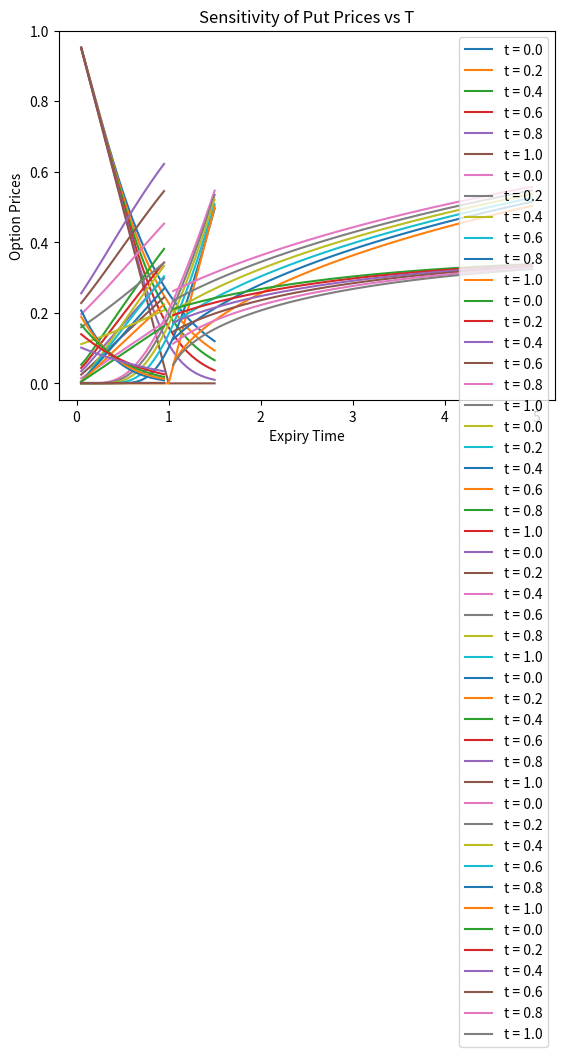
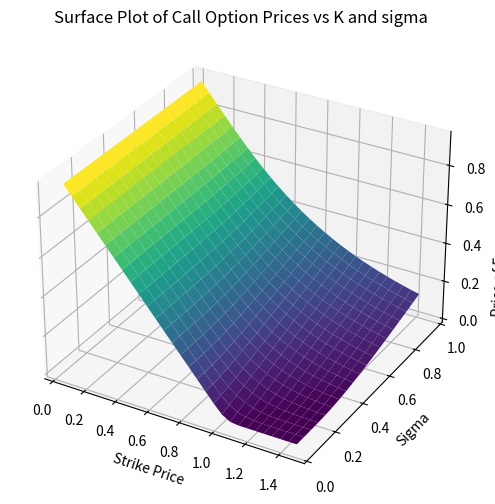
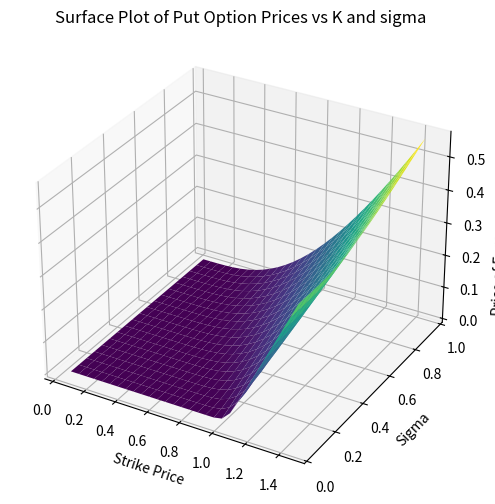
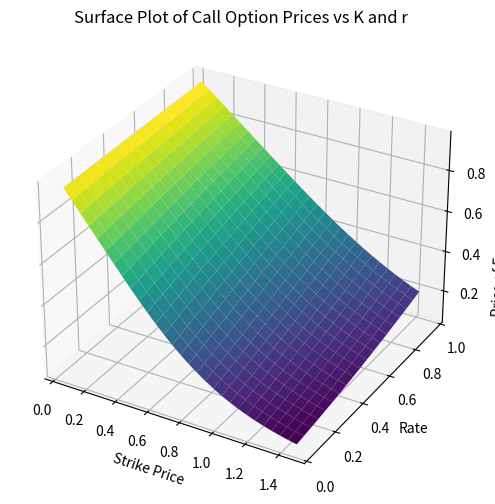
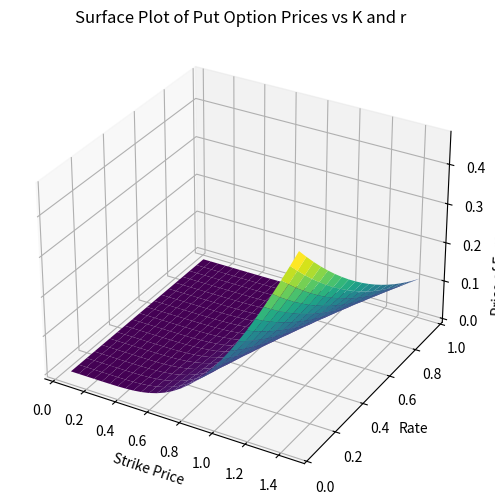
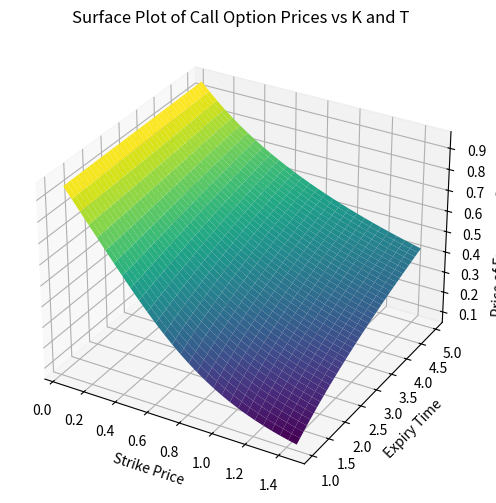
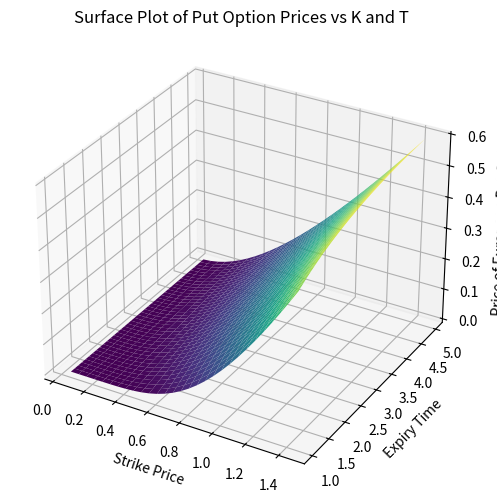
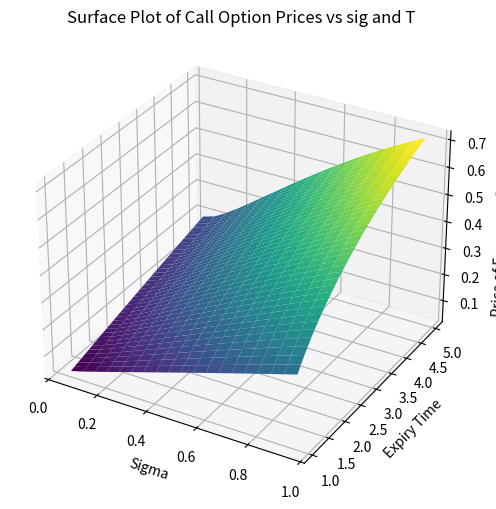
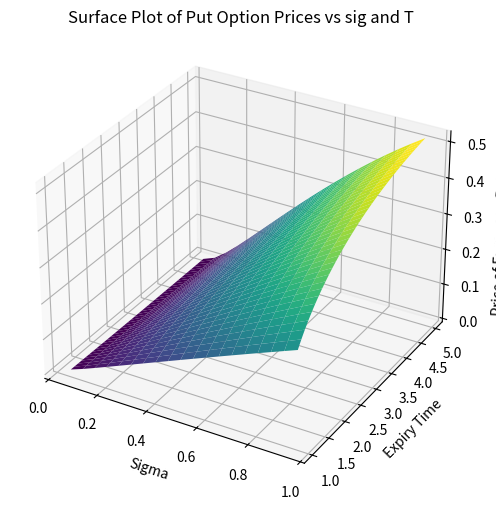
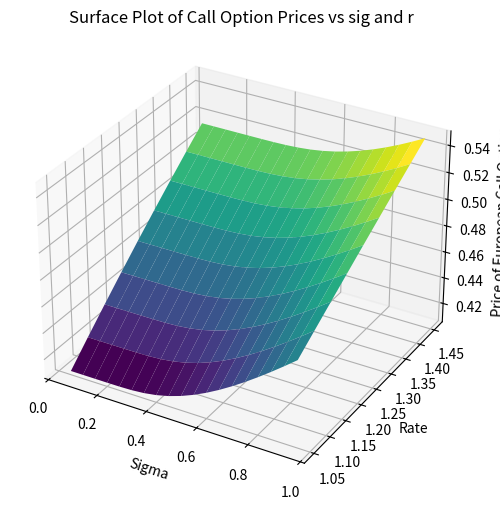
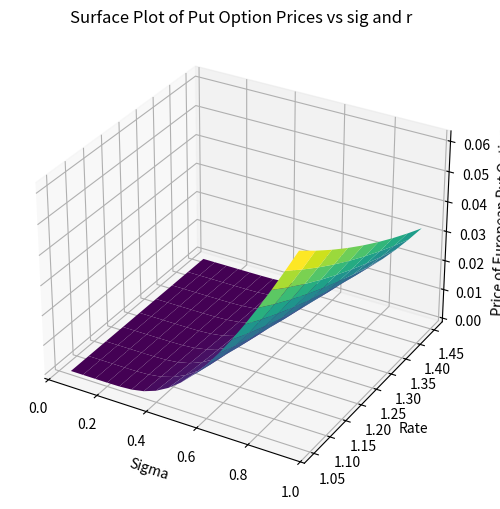
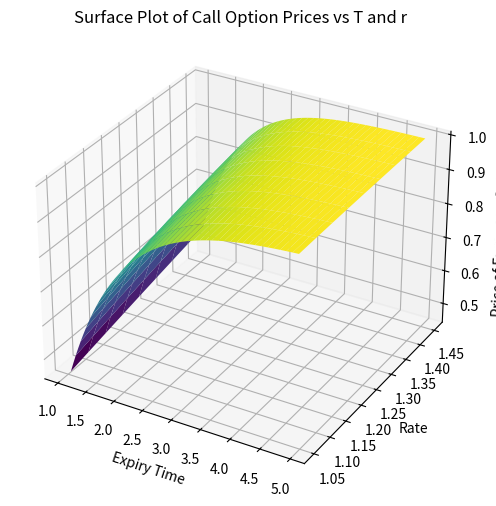
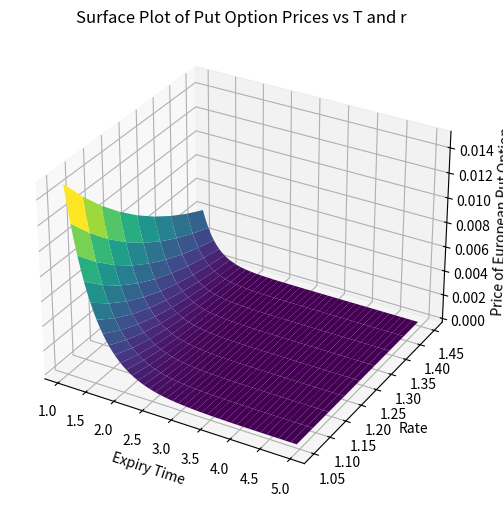

Here is the Python script that generated these plots, in order:
from math import sqrt, log, exp
from scipy.stats import norm
from mpl_toolkits.mplot3d import Axes3D
import numpy as np
import matplotlib.pyplot as plt

def calEurCallPutPrices(T, K, S, r, sigma, t):
    if(T == t):
        putp = max(K-S, 0)
        callp = max(S-K, 0)
        return [callp, putp]

    d1 = (log(S/K)+(r+(sigma**2/2))*(T-t))/(sigma*sqrt(T-t))
    d2 = d1-sigma*sqrt(T-t)

    putp = K*exp(-r*(T-t))*norm.cdf(-d2) - S*norm.cdf(-d1)
    callp = S*norm.cdf(d1)-K*norm.cdf(d2)*exp(-r*(T-t))
    return [callp, putp]


def main():
    # We will consider Strike Price (K), sigma(sigma), rate (r) and Final Time (T)
    # 2D Plots
    # Varying with Strike Price:

    T, S, r, sig = 1, 1, 0.05, 0.6
    t = np.array([0, 0.2, 0.4, 0.6, 0.8, 1])
    K = np.arange(0.05, 1.55, 0.05)

    callPrices = np.zeros(shape=(t.shape[0], K.shape[0]))
    putPrices = np.zeros(shape=(t.shape[0], K.shape[0]))

    for i in range(t.shape[0]):
        for j in range(K.shape[0]):
            [callPrices[i][j], putPrices[i][j]] = calEurCallPutPrices(T, K[j], S, r, sig, t[i])

    for i in range(t.shape[0]):
        plt.plot(K, callPrices[i], label='t = {}'.format(t[i]))
    plt.xlabel('Strike Price')
    plt.ylabel('Option Prices')
    plt.title('Sensitivity of Call Prices vs K')
    plt.legend()
    plt.show()

    for i in range(t.shape[0]):
        plt.plot(K, putPrices[i], label='t = {}'.format(t[i]))
    plt.xlabel('Strike Price')
    plt.ylabel('Option Prices')
    plt.title('Sensitivity of Put Prices vs K')
    plt.legend()
    plt.show()


    # Varying with Volatility (sigma):

    T, S, r, K = 1, 1, 0.05, 1
    t = np.array([0, 0.2, 0.4, 0.6, 0.8, 1])
    sig = np.arange(0.05, 1.0, 0.05)

    callPrices = np.zeros(shape=(t.shape[0], sig.shape[0]))
    putPrices = np.zeros(shape=(t.shape[0], sig.shape[0]))

    for i in range(t.shape[0]):
        for j in range(sig.shape[0]):
            [callPrices[i][j], putPrices[i][j]] = calEurCallPutPrices(T, K, S, r, sig[j], t[i])

    for i in range(t.shape[0]):
        plt.plot(sig, callPrices[i], label='t = {}'.format(t[i]))
    plt.xlabel('Volatility')
    plt.ylabel('Option Prices')
    plt.title('Sensitivity of Call Prices vs Sigma')
    plt.legend()
    plt.show()

    for i in range(t.shape[0]):
        plt.plot(sig, putPrices[i], label='t = {}'.format(t[i]))
    plt.xlabel('Volatility')
    plt.ylabel('Option Prices')
    plt.title('Sensitivity of Put Prices vs Sigma')
    plt.legend()
    plt.show()


    # Varying with Rate (r):

    T, S, sig, K = 1, 1, 0.6, 1
    t = np.array([0, 0.2, 0.4, 0.6, 0.8, 1])
    r = np.arange(0.05, 1.0, 0.05)

    callPrices = np.zeros(shape=(t.shape[0], r.shape[0]))
    putPrices = np.zeros(shape=(t.shape[0], r.shape[0]))

    for i in range(t.shape[0]):
        for j in range(r.shape[0]):
            [callPrices[i][j], putPrices[i][j]] = calEurCallPutPrices(T, K, S, r[j], sig, t[i])

    for i in range(t.shape[0]):
        plt.plot(r, callPrices[i], label='t = {}'.format(t[i]))
    plt.xlabel('Rate')
    plt.ylabel('Option Prices')
    plt.title('Sensitivity of Call Prices vs r')
    plt.legend()
    plt.show()

    for i in range(t.shape[0]):
        plt.plot(r, putPrices[i], label='t = {}'.format(t[i]))
    plt.xlabel('Rate')
    plt.ylabel('Option Prices')
    plt.title('Sensitivity of Put Prices vs r')
    plt.legend()
    plt.show()


    # Varying with Final Time (T):

    r, S, sig, K = 0.05, 1, 0.6, 1
    t = np.array([0, 0.2, 0.4, 0.6, 0.8, 1])
    T = np.arange(1.05, 5, 0.05)

    callPrices = np.zeros(shape=(t.shape[0], T.shape[0]))
    putPrices = np.zeros(shape=(t.shape[0], T.shape[0]))

    for i in range(t.shape[0]):
        for j in range(T.shape[0]):
            [callPrices[i][j], putPrices[i][j]] = calEurCallPutPrices(T[j], K, S, r, sig, t[i])

    for i in range(t.shape[0]):
        plt.plot(T, callPrices[i], label='t = {}'.format(t[i]))
    plt.xlabel('Expiry Time')
    plt.ylabel('Option Prices')
    plt.title('Sensitivity of Call Prices vs T')
    plt.legend()
    plt.show()

    for i in range(t.shape[0]):
        plt.plot(T, putPrices[i], label='t = {}'.format(t[i]))
    plt.xlabel('Expiry Time')
    plt.ylabel('Option Prices')
    plt.title('Sensitivity of Put Prices vs T')
    plt.legend()
    plt.show()


    # 3D Plots -
    # We will consider Strike Price (K), sigma(sigma), rate (r) and Final Time (T) 2 at a time!
    # Fix t =0.5

    # K and sigma
    T, S, r, t = 1, 1, 0.05, 0.5
    K = np.arange(0.05, 1.5, 0.05)
    sig = np.arange(0.05, 1.0, 0.05)

    callPrices = np.zeros(shape=(K.shape[0], sig.shape[0]))
    putPrices = np.zeros(shape=(K.shape[0], sig.shape[0]))

    for i in range(K.shape[0]):
        for j in range(sig.shape[0]):
            [callPrices[i][j], putPrices[i][j]] = calEurCallPutPrices(T, K[i], S, r, sig[j], t)

    callPricesT = np.matrix.transpose(callPrices)
    putPricesT = np.matrix.transpose(putPrices)

    x, y = np.meshgrid(K, sig)

    fig = plt.figure(figsize=(8, 6))
    ax = fig.add_subplot(111, projection="3d")
    ax.plot_surface(x, y, callPricesT, cmap='viridis')
    ax.set_title('Surface Plot of Call Option Prices vs K and sigma')
    ax.set_xlabel('Strike Price')
    ax.set_ylabel('Sigma')
    ax.set_zlabel('Price of European Call Option')
    plt.show()


    fig = plt.figure(figsize=(8, 6))
    ax = fig.add_subplot(111, projection="3d")
    ax.plot_surface(x, y, putPricesT, cmap='viridis')
    ax.set_title('Surface Plot of Put Option Prices vs K and sigma')
    ax.set_xlabel('Strike Price')
    ax.set_ylabel('Sigma')
    ax.set_zlabel('Price of European Put Option')
    plt.show()


    # K and rate
    T, S, sig, t = 1, 1, 0.6, 0.5
    K = np.arange(0.05, 1.5, 0.05)
    r = np.arange(0.05, 1.0, 0.05)

    callPrices = np.zeros(shape=(K.shape[0], r.shape[0]))
    putPrices = np.zeros(shape=(K.shape[0], r.shape[0]))

    for i in range(K.shape[0]):
        for j in range(r.shape[0]):
            [callPrices[i][j], putPrices[i][j]] = calEurCallPutPrices(T, K[i], S, r[j], sig, t)

    callPricesT = np.matrix.transpose(callPrices)
    putPricesT = np.matrix.transpose(putPrices)


    x, y = np.meshgrid(K, r)

    fig = plt.figure(figsize=(8, 6))
    ax = fig.add_subplot(111, projection="3d")
    ax.plot_surface(x, y, callPricesT, cmap='viridis')
    ax.set_title('Surface Plot of Call Option Prices vs K and r')
    ax.set_xlabel('Strike Price')
    ax.set_ylabel('Rate')
    ax.set_zlabel('Price of European Call Option')
    plt.show()


    fig = plt.figure(figsize=(8, 6))
    ax = fig.add_subplot(111, projection="3d")
    ax.plot_surface(x, y, putPricesT, cmap='viridis')
    ax.set_title('Surface Plot of Put Option Prices vs K and r')
    ax.set_xlabel('Strike Price')
    ax.set_ylabel('Rate')
    ax.set_zlabel('Price of European Put Option')
    plt.show()


    # K and Expiry Time (T)
    r, S, sig, t = 0.05, 1, 0.6, 0.5
    K = np.arange(0.05, 1.5, 0.05)
    T = np.arange(1.05, 5.0, 0.05)

    callPrices = np.zeros(shape=(K.shape[0], T.shape[0]))
    putPrices = np.zeros(shape=(K.shape[0], T.shape[0]))

    for i in range(K.shape[0]):
        for j in range(T.shape[0]):
            [callPrices[i][j], putPrices[i][j]] = calEurCallPutPrices(T[j], K[i], S, r, sig, t)

    callPricesT = np.matrix.transpose(callPrices)
    putPricesT = np.matrix.transpose(putPrices)


    x, y = np.meshgrid(K, T)

    fig = plt.figure(figsize=(8, 6))
    ax = fig.add_subplot(111, projection="3d")
    ax.plot_surface(x, y, callPricesT, cmap='viridis')
    ax.set_title('Surface Plot of Call Option Prices vs K and T')
    ax.set_xlabel('Strike Price')
    ax.set_ylabel('Expiry Time')
    ax.set_zlabel('Price of European Call Option')
    plt.show()


    fig = plt.figure(figsize=(8, 6))
    ax = fig.add_subplot(111, projection="3d")
    ax.plot_surface(x, y, putPricesT, cmap='viridis')
    ax.set_title('Surface Plot of Put Option Prices vs K and T')
    ax.set_xlabel('Strike Price')
    ax.set_ylabel('Expiry Time')
    ax.set_zlabel('Price of European Put Option')
    plt.show()

    # Sigma and T
    r, S, K, t = 0.05, 1, 1, 0.5
    sig = np.arange(0.05, 1, 0.05)
    T = np.arange(1.05, 5.0, 0.05)

    callPrices = np.zeros(shape=(sig.shape[0], T.shape[0]))
    putPrices = np.zeros(shape=(sig.shape[0], T.shape[0]))

    for i in range(sig.shape[0]):
        for j in range(T.shape[0]):
            [callPrices[i][j], putPrices[i][j]] = calEurCallPutPrices(T[j], K, S, r, sig[i], t)

    callPricesT = np.matrix.transpose(callPrices)
    putPricesT = np.matrix.transpose(putPrices)


    x, y = np.meshgrid(sig, T)

    fig = plt.figure(figsize=(8, 6))
    ax = fig.add_subplot(111, projection="3d")
    ax.plot_surface(x, y, callPricesT, cmap='viridis')
    ax.set_title('Surface Plot of Call Option Prices vs sig and T')
    ax.set_xlabel('Sigma')
    ax.set_ylabel('Expiry Time')
    ax.set_zlabel('Price of European Call Option')
    plt.show()


    fig = plt.figure(figsize=(8, 6))
    ax = fig.add_subplot(111, projection="3d")
    ax.plot_surface(x, y, putPricesT, cmap='viridis')
    ax.set_title('Surface Plot of Put Option Prices vs sig and T')
    ax.set_xlabel('Sigma')
    ax.set_ylabel('Expiry Time')
    ax.set_zlabel('Price of European Put Option')
    plt.show()

    # Sigma and Rate
    T, S, K, t = 1, 1, 1, 0.5
    sig = np.arange(0.05, 1, 0.05)
    r = np.arange(1.05, 1.5, 0.05)

    callPrices = np.zeros(shape=(sig.shape[0], r.shape[0]))
    putPrices = np.zeros(shape=(sig.shape[0], r.shape[0]))

    for i in range(sig.shape[0]):
        for j in range(r.shape[0]):
            [callPrices[i][j], putPrices[i][j]] = calEurCallPutPrices(T, K, S, r[j], sig[i], t)

    callPricesT = np.matrix.transpose(callPrices)
    putPricesT = np.matrix.transpose(putPrices)


    x, y = np.meshgrid(sig, r)

    fig = plt.figure(figsize=(8, 6))
    ax = fig.add_subplot(111, projection="3d")
    ax.plot_surface(x, y, callPricesT, cmap='viridis')
    ax.set_title('Surface Plot of Call Option Prices vs sig and r')
    ax.set_xlabel('Sigma')
    ax.set_ylabel('Rate')
    ax.set_zlabel('Price of European Call Option')
    plt.show()

    fig = plt.figure(figsize=(8, 6))
    ax = fig.add_subplot(111, projection="3d")
    ax.plot_surface(x, y, putPricesT, cmap='viridis')
    ax.set_title('Surface Plot of Put Option Prices vs sig and r')
    ax.set_xlabel('Sigma')
    ax.set_ylabel('Rate')
    ax.set_zlabel('Price of European Put Option')
    plt.show()


    # Time and Rate
    sig, S, K, t = 0.6, 1, 1, 0.5
    T = np.arange(1.05, 5, 0.05)
    r = np.arange(1.05, 1.5, 0.05)

    callPrices = np.zeros(shape=(T.shape[0], r.shape[0]))
    putPrices = np.zeros(shape=(T.shape[0], r.shape[0]))

    for i in range(T.shape[0]):
        for j in range(r.shape[0]):
            [callPrices[i][j], putPrices[i][j]] = calEurCallPutPrices(T[i], K, S, r[j], sig, t)

    callPricesT = np.matrix.transpose(callPrices)
    putPricesT = np.matrix.transpose(putPrices)


    x, y = np.meshgrid(T, r)

    fig = plt.figure(figsize=(8, 6))
    ax = fig.add_subplot(111, projection="3d")
    ax.plot_surface(x, y, callPricesT, cmap='viridis')
    ax.set_title('Surface Plot of Call Option Prices vs T and r')
    ax.set_xlabel('Expiry Time')
    ax.set_ylabel('Rate')
    ax.set_zlabel('Price of European Call Option')
    plt.show()

    fig = plt.figure(figsize=(8, 6))
    ax = fig.add_subplot(111, projection="3d")
    ax.plot_surface(x, y, putPricesT, cmap='viridis')
    ax.set_title('Surface Plot of Put Option Prices vs T and r')
    ax.set_xlabel('Expiry Time')
    ax.set_ylabel('Rate')
    ax.set_zlabel('Price of European Put Option')
    plt.show()

if __name__ == '__main__':
    main()